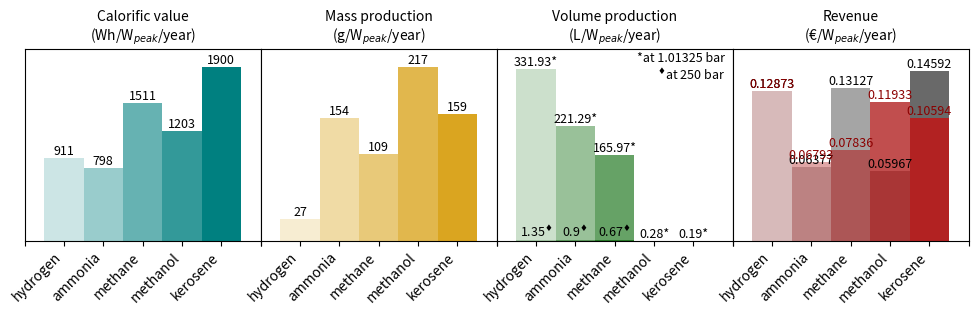

Write the Python code that produced this figure.
'''
SOLAR FUELS DERIVED FROM HYDROGEN

Fuels to study: H2 (hydrogen), NH3 (ammonia), MeOH (CH3OH, methanol), CH4 (methane), jet (kerosene: C12H26−C15H32.)
https://www.engineeringtoolbox.com/fuels-higher-calorific-values-d_169.html
https://ec.europa.eu/eurostat/documents/38154/16135593/Hydrogen+-+Reporting+instructions.pdf/
https://macro.lsu.edu/howto/solvents/methanol.htm
https://en.wikipedia.org/wiki/Heat_of_combustion
https://businessanalytiq.com/index/

'''

import matplotlib.pyplot as plt

city = 'Sines'

def H2_kg(city, EC_supply):
    
    '''
    Gives the mass of H2 produced in kg/Wpeak, in a certain city --> Results of script 4.3 and 4.4
    
    city: 'Sines', 'Edmonton' or 'Crystal Brook'
    EC_supply: 'constant' or 'variable'
    
    '''
    values = {'Sines': {'constant': 27.34758880209588,'variable': 23.8878},
    'Edmonton': {'constant': 19.64191460924014,'variable': 17.7885},
    'Crystal Brook': {'constant': 25.081214039491254,'variable': 22.2923}}

    if city in values and EC_supply in values[city]:
        return values[city][EC_supply]
    else:
        raise ValueError("Invalid city or EC_supply value")

H2_kg = H2_kg(city, 'constant')


# Constants

R = 8.3144598      # J/(K.mol)
T = 298.15         # K   (25ºC)
P = 101325         # PA (1 atm)
MW_CO2 = 44.01     # g/mol 
MW_H2 = 2.01568    # g/mol

carbon_tax = 54.58e-6   # $/g CO2 emissions, April 2024 EU
 

def fuel_derivatives(heating_value, MW, density_25C, H_atoms, C_atoms, stoichiometry, cost_EU, cost_USA, carbon_tax):
    
    '''
    Variable Units and Meaning:
        heating_values: MJ/kg, lower heating value LHV (Net calorific value)
        MW: g/mol, molecular weight
        density_STP: g/cm3, density standard temperature and pressure (at 25ºC and 1 atm)
        H_atoms: number of H atoms in one fuel molecule
        C_atoms: number of C atoms in one fuel molecule
        stoichiometry: for each H2 molecule we will generate x molecules of derivative
        costs_EU: $/kg, most update price of fuel in EU
        costs_USA: $/kg, most update price of fuel in USA
        carbon_tax: $/g CO2 emissions, carbon tax        
    '''
    
    mol = H2_kg/MW_H2 * stoichiometry                                  # mol/Wpeak
    g = mol * MW                                                       # g/Wpeak
    Ncm3 = g/density_25C                                               # cm3/Wpeak
    L = Ncm3/1000                                                      # L/Wpeak
    L_pressurized = L*1.01325/250                                      # L/Wpeak if stored at 250 bar 
    calorific_value = mol*MW*heating_value*0.27777777777778            # Wh/Wpeak
    revenue_EU = cost_EU/1000 * g                                      # $/Wpeak
    revenue_USA = cost_USA/1000 * g                                    # $/Wpeak
    revenue_after_tax = revenue_EU - (carbon_tax*mol*MW_CO2*C_atoms)   # $/Wpeak
    loss_tax = 100 - (100*revenue_after_tax/revenue_EU)                # in % of revenue loss

    # Round values

    L, L_pressurized = [round(val,4) for val in [L, L_pressurized]]
    g, calorific_value, loss_tax = [round(val,2) for val in [g, calorific_value, loss_tax]]
    
    return [g, L, L_pressurized, calorific_value, revenue_EU, revenue_after_tax, loss_tax, revenue_USA]

volume_reduction = round(100 - (100*1.01325/250),1)

H2_data = fuel_derivatives(119.96, 2.01568, 8.23890e-5, 2, 0, 1, 5.23, 5.23, carbon_tax)         # prices of August 2024
NH3_data = fuel_derivatives(18.646, 17.03022, 6.960942e-4, 3, 0, 0.6666667, 0.46, 0.49, carbon_tax)
CH4_data = fuel_derivatives(50.00, 16.04236, 6.557164e-4, 4, 1, 0.5, 1.49, 0.8, carbon_tax)
CH3OH_data = fuel_derivatives(19.930, 32.04, 0.7866, 4, 1, 0.5, 0.38, 0.61, carbon_tax)
jet_data = fuel_derivatives(43.00, 170, 0.8201, 29, 13.5, 0.0689655172, 1.21, 0.74, carbon_tax)


gs = [H2_data[0], NH3_data[0], CH4_data[0], CH3OH_data[0], jet_data[0]]
Ls = [H2_data[1], NH3_data[1], CH4_data[1], CH3OH_data[1], jet_data[1]]
Ls_pressurized = [H2_data[2], NH3_data[2], CH4_data[2], CH3OH_data[2], jet_data[2]]
calorific_values = [H2_data[3], NH3_data[3], CH4_data[3], CH3OH_data[3], jet_data[3]]
revenues_EU = [H2_data[4], NH3_data[4], CH4_data[4], CH3OH_data[4], jet_data[4]]
revenues_after_tax = [H2_data[5], NH3_data[5], CH4_data[5], CH3OH_data[5], jet_data[5]]
losses_tax = [H2_data[6], NH3_data[6], CH4_data[6], CH3OH_data[6], jet_data[6]]
revenues_USA = [H2_data[7], NH3_data[7], CH4_data[7], CH3OH_data[7], jet_data[7]]


def dolar_to_eur(*dollar_lists):
    return [[round(revenue * 0.90,5) for revenue in dollar_list] for dollar_list in [*dollar_lists]]    # conversion rate of August 2024

revenues_EU, revenues_after_tax, revenues_USA = dolar_to_eur(*[revenues_EU, revenues_after_tax, revenues_USA])


print('Hydrogen fuel derivatives\n')
print('Fuels: hydrogen, ammonia, methane, methanol, kerosene (jet fuel)')
print('      --> H2       NH3      CH4     CH3OH      C12H26−C15H32')
print('')
print(f'mass of product (g/Wpeak):\n{gs}\n')
print(f'volume of product at 25C and 1 atm (L/Wpeak):\n{Ls}\n')
print(f'volume of product at 25C and 200 bar (L/Wpeak):\n{Ls_pressurized}\n')
print(f'volume reduction: {volume_reduction}%\n')
print(f'calorific values (Wh/Wpeak):\n{calorific_values}\n')
print(f'revenue EU (€/Wpeak):\n{revenues_EU}\n')
print(f'revenue EU + carbon tax (€/Wpeak):\n{revenues_after_tax}\n')
print(f'revenue loss due to carbon tax (%):\n{losses_tax}\n')
print(f'revenue USA (€/Wpeak):\n{revenues_USA}\n')

      
# Plot


fig, (ax1, ax2, ax3, ax4) = plt.subplots(1, 4, figsize=(10, 3.25))
plt.rcParams['figure.dpi'] = 200

bars = ['hydrogen', 'ammonia', 'methane', 'methanol', 'kerosene']
alpha_values = [0.2, 0.4, 0.6, 0.8, 1]
alpha_values2 = [0.6, 0.8, 1]
bar_width = 1
number_size = 9
label_font = 10
size_title = 10

ax1.set_title('Calorific value\n(Wh/W$_{{peak}}$/year)',fontsize=size_title)
for i, (value, label, alpha) in enumerate(zip(calorific_values, bars, alpha_values), start=1):
    ax1.bar(i, value, label=label, color='teal', width=bar_width, alpha=alpha)
    ax1.text(i, value, f'{round(value)}', ha='center', va='bottom', fontsize=number_size)
ax1.set_xticks(range(1, len(bars) + 1))
ax1.set_xticklabels(bars, rotation=45, ha='right', fontsize=label_font)
ax1.set_ylim(0,2100)  
ax1.set_xticks([0, 1, 2, 3, 4, 5, 6])
ax1.set_yticks([]), ax1.set_yticklabels([]), ax1.set_ylabel('')
    
ax2.set_title('Mass production\n(g/W$_{{peak}}$/year)',fontsize=size_title)
for i, (value, label, alpha) in enumerate(zip(gs, bars, alpha_values), start=1):
    ax2.bar(i, value, label=label, color='goldenrod', width=bar_width, alpha=alpha)
    ax2.text(i, value, f'{round(value)}', ha='center', va='bottom', fontsize=number_size)
ax2.set_xticks(range(1, len(bars) + 1))
ax2.set_xticklabels(bars, rotation=45, ha='right', fontsize=label_font) 
ax2.set_ylim(0,240)  
ax2.set_xticks([0, 1, 2, 3, 4, 5, 6]),
ax2.set_yticks([]), ax2.set_yticklabels([]), ax2.set_ylabel('')

ax3.set_title('Volume production\n(L/W$_{{peak}}$/year)',fontsize=size_title)
for i, (value, label, alpha) in enumerate(zip(Ls, bars, alpha_values), start=1):
    ax3.bar(i, value, label=label, color='darkgreen', width=bar_width, alpha=alpha)
    ax3.text(i, value, f'{round(value,2)}*', ha='center', va='bottom', fontsize=number_size)
for i, (value, label, alpha) in enumerate(zip(Ls_pressurized[:-2], bars, alpha_values), start=1):
    ax3.bar(i, value, label=label, color='darkgreen', width=bar_width, alpha=alpha)
    ax3.text(i, value, f'{round(value,2)}$^♦$', ha='center', va='bottom', fontsize=number_size)
ax3.set_xticks(range(1, len(bars) + 1))
ax3.set_xticklabels(bars, rotation=45, ha='right', fontsize=label_font)
ax3.text(5.8,310, '*at 1.01325 bar\n$^♦$at 250 bar', fontsize =9, horizontalalignment='right')
ax3.set_ylim(0,370)  
ax3.set_xticks([0, 1, 2, 3, 4, 5, 6])
ax3.set_yticks([]), ax3.set_yticklabels([]), ax3.set_ylabel('')

ax4.set_title('Revenue\n(€/W$_{{peak}}$/year)',fontsize=size_title)
for i, (value, label, alpha) in enumerate(zip(revenues_after_tax, bars, alpha_values), start=1):
    ax4.bar(i, value, label=label, color='dimgray', width=bar_width, alpha=alpha)
    ax4.text(i, value, f'{value}', ha='center', va='bottom', fontsize=number_size,color='black')
for i, (value, label, alpha) in enumerate(zip(revenues_USA, bars, alpha_values), start=1):
    ax4.bar(i, value, label=label, color='firebrick', width=bar_width, alpha=alpha)
    ax4.text(i, value, f'{value}', ha='center', va='bottom', fontsize=number_size, color='darkred')
ax4.set_xticks(range(1, len(bars) + 1))
ax4.set_xticklabels(bars, rotation=45, ha='right', fontsize=label_font)
ax4.set_ylim(0,0.165)  
ax4.set_xticks([0, 1, 2, 3, 4, 5, 6])
ax4.set_yticks([]), ax4.set_yticklabels([]), ax4.set_ylabel('')

plt.tight_layout()
plt.subplots_adjust(wspace=0)
# [redacted]
plt.show()



